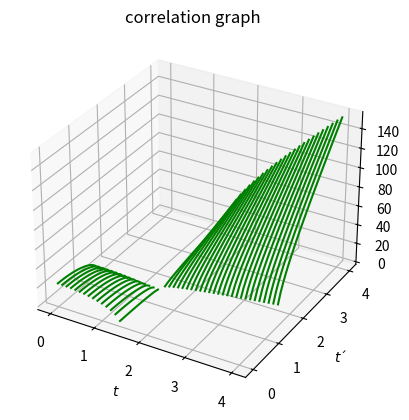

Write Python code to recreate this figure.
import matplotlib.pyplot as plt
import numpy as np
import math

'''create 3d figure'''
fig = plt.figure()
ax = plt.axes(projection ='3d')
plt.title("correlation graph ")
plt.xlabel(r'$t$')
plt.ylabel(r'$t´$')

'''create t inteval [0, 4] with step 0,1'''
def toFixed(numObj, digits=0):
    return f"{numObj:.{digits}f}"

t = []
for i in np.linspace(0, 4, num=41):
    t.append(float(toFixed(i, 1)))

'''create date of correlation fuction depend on t'''
def corr_fixed_t1(t1, interval):
    corr_data =[]
    for dg in interval:
        val1 = float(toFixed(t1*t1-2, 2))
        val2 = float(toFixed(dg*dg-2, 2))
        if (val1 <= 0 and val2 <= 0) or (val1 >= 0 and val2 >= 0):
            print(t1, dg, val1, val2, float(toFixed(11 * math.sqrt(val1*val2), 2)))
            corr_data.append(float(toFixed(11 * math.sqrt(val1*val2), 2)))
    return corr_data



def draw():
    for num in t:
        k = corr_fixed_t1(num, t)
        t1 = []
        for i in range(len(k)):
            t1.append(num)

        t2 = []
        if num<= 1.4:
            for el in t:
                if el <= 1.4:
                    t2.append(el)
        else:
            for el in t:
                if el >= 1.5:
                    t2.append(el)
        print('x: ', t1)
        print('y: ', t2)
        print('z: ', k)
        ax.plot3D(t1, t2, k, 'green')

draw()
plt.show()